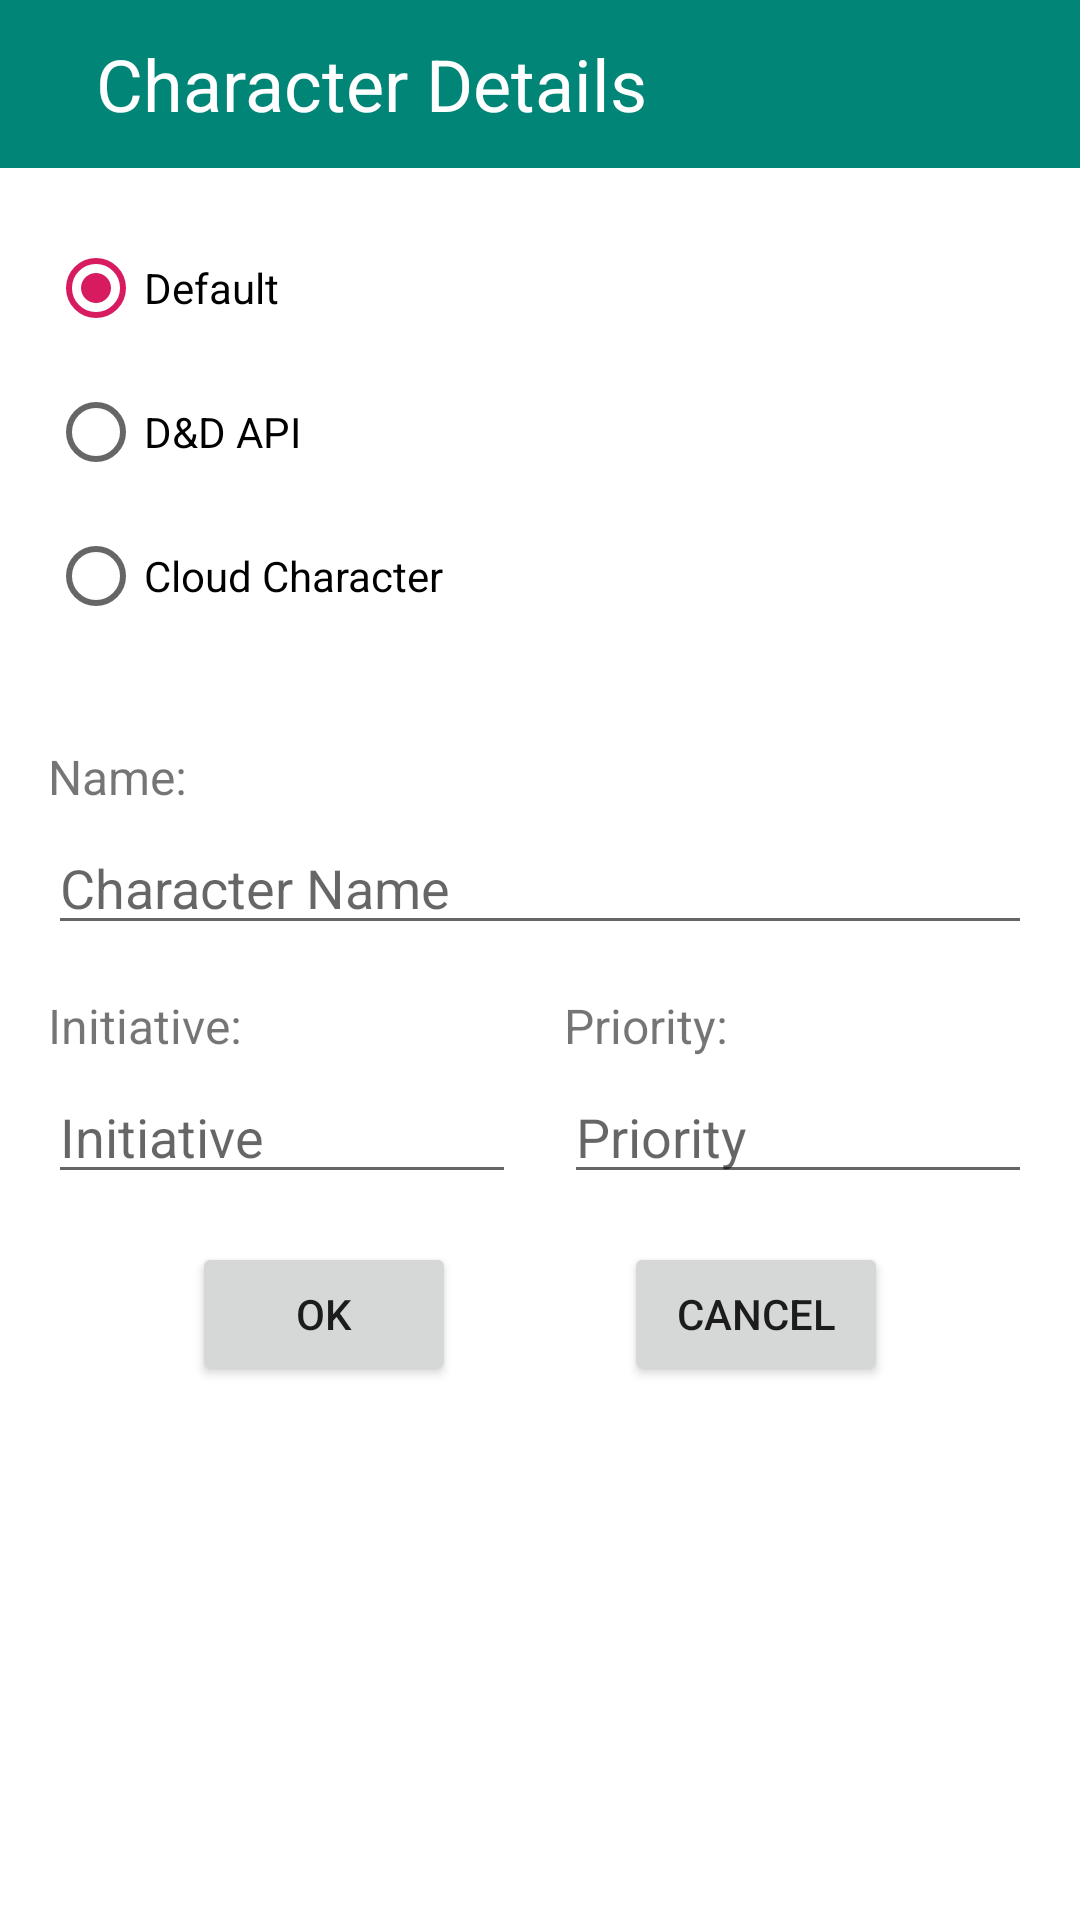

Reconstruct the res/layout file that produces this screen, plus the resources it refers to.
<!-- AndroidManifest.xml: application theme AppTheme -->
<!-- res/layout/fragment_add_char.xml -->
<?xml version="1.0" encoding="utf-8"?>
<androidx.constraintlayout.widget.ConstraintLayout xmlns:android="http://schemas.android.com/apk/res/android"
    xmlns:app="http://schemas.android.com/apk/res-auto"
    android:id="@+id/addCharFragmentRoot"
    android:layout_width="match_parent"
    android:layout_height="match_parent">

    <androidx.appcompat.widget.Toolbar
        android:id="@+id/addCharToolbar"
        android:layout_width="match_parent"
        android:layout_height="wrap_content"
        app:layout_constraintStart_toStartOf="parent"
        app:layout_constraintTop_toTopOf="parent"
        android:background="@color/colorPrimary">

        <androidx.constraintlayout.widget.ConstraintLayout
            android:layout_width="match_parent"
            android:layout_height="match_parent">

            <ImageButton
                android:id="@+id/addCharBackButton"
                android:layout_width="wrap_content"
                android:layout_height="wrap_content"
                app:layout_constraintStart_toStartOf="parent"
                app:layout_constraintTop_toTopOf="parent"
                app:layout_constraintBottom_toBottomOf="parent"
                android:background="@android:color/transparent"
                app:srcCompat="@drawable/ic_baseline_arrow_back_24"
                android:contentDescription="@string/back" />

            <TextView
                android:layout_width="0dp"
                android:layout_height="match_parent"
                android:text="@string/char_details_toolbar_title"
                android:textColor="@color/colorOnSecondary"
                android:textSize="24sp"
                android:layout_marginStart="@dimen/margin_normal"
                app:layout_constraintTop_toTopOf="parent"
                app:layout_constraintBottom_toBottomOf="parent"
                app:layout_constraintStart_toEndOf="@+id/addCharBackButton"
                app:layout_constraintEnd_toEndOf="parent"/>

        </androidx.constraintlayout.widget.ConstraintLayout>

    </androidx.appcompat.widget.Toolbar>

    <RadioGroup
        android:id="@+id/radioGroup"
        android:layout_width="match_parent"
        android:layout_height="wrap_content"
        android:layout_marginStart="@dimen/margin_normal"
        android:layout_marginTop="@dimen/margin_normal"
        android:checkedButton="@id/radioButtonDefault"
        app:layout_constraintStart_toStartOf="parent"
        app:layout_constraintTop_toBottomOf="@id/addCharToolbar">

        <RadioButton
            android:id="@+id/radioButtonDefault"
            android:layout_width="match_parent"
            android:layout_height="wrap_content"
            android:text="@string/radio_button_default" />

        <RadioButton
            android:id="@+id/radioButtonAPI"
            android:layout_width="match_parent"
            android:layout_height="wrap_content"
            android:text="@string/radio_button_d_amp_d_api" />

        <RadioButton
            android:id="@+id/radioButtonCloud"
            android:layout_width="match_parent"
            android:layout_height="wrap_content"
            android:text="@string/radio_button_cloud_character" />
    </RadioGroup>

    <AutoCompleteTextView
        android:id="@+id/addCharName"
        android:layout_width="match_parent"
        android:layout_height="wrap_content"
        android:layout_marginStart="@dimen/margin_normal"
        android:layout_marginEnd="@dimen/margin_normal"
        android:layout_marginTop="@dimen/margin_extra_small"
        android:ems="10"
        android:inputType="textPersonName"
        app:layout_constraintStart_toStartOf="parent"
        app:layout_constraintTop_toBottomOf="@+id/addCharTextName"
        android:importantForAutofill="no"
        android:hint="@string/addCharHintName"/>

    <EditText
        android:id="@+id/addCharInitiative"
        android:layout_width="0dp"
        android:layout_height="wrap_content"
        android:layout_marginStart="@dimen/margin_normal"
        android:layout_marginTop="@dimen/margin_extra_small"
        android:layout_marginEnd="@dimen/margin_normal"
        android:ems="10"
        android:hint="@string/addCharHintInitiative"
        android:importantForAutofill="no"
        android:inputType="number"
        app:layout_constraintEnd_toStartOf="@id/addCharPriority"
        app:layout_constraintStart_toStartOf="parent"
        app:layout_constraintTop_toBottomOf="@+id/addCharTextInitiative" />

    <EditText
        android:id="@+id/addCharPriority"
        android:layout_width="0dp"
        android:layout_height="wrap_content"
        android:layout_marginTop="@dimen/margin_extra_small"
        android:layout_marginEnd="@dimen/margin_normal"
        android:ems="10"
        android:hint="@string/addCharHintPriority"
        android:importantForAutofill="no"
        android:inputType="numberSigned"
        app:layout_constraintEnd_toEndOf="parent"
        app:layout_constraintStart_toEndOf="@id/addCharInitiative"
        app:layout_constraintTop_toBottomOf="@+id/addCharTextPriority" />

    <TextView
        android:id="@+id/addCharTextName"
        android:layout_width="wrap_content"
        android:layout_height="wrap_content"
        android:layout_marginStart="@dimen/margin_normal"
        android:layout_marginTop="@dimen/margin_large"
        android:textSize="16sp"
        android:text="@string/addCharLabelName"
        app:layout_constraintStart_toStartOf="parent"
        app:layout_constraintTop_toBottomOf="@+id/radioGroup" />

    <TextView
        android:id="@+id/addCharTextInitiative"
        android:layout_width="0dp"
        android:layout_height="wrap_content"
        android:layout_marginStart="@dimen/margin_normal"
        android:layout_marginTop="@dimen/margin_normal"
        android:textSize="16sp"
        android:text="@string/addCharLabelInitiative"
        app:layout_constraintStart_toStartOf="parent"
        app:layout_constraintEnd_toStartOf="@id/addCharTextPriority"
        app:layout_constraintTop_toBottomOf="@+id/addCharName" />

    <TextView
        android:id="@+id/addCharTextPriority"
        android:layout_width="0dp"
        android:layout_height="wrap_content"
        android:layout_marginStart="@dimen/margin_normal"
        android:layout_marginEnd="@dimen/margin_normal"
        android:layout_marginTop="@dimen/margin_normal"
        android:textSize="16sp"
        android:text="@string/addCharLabelPriority"
        app:layout_constraintStart_toEndOf="@id/addCharTextInitiative"
        app:layout_constraintEnd_toEndOf="parent"
        app:layout_constraintTop_toBottomOf="@+id/addCharName" />

    <TextView
        android:id="@+id/addCharDnDAPIHint"
        android:layout_width="0dp"
        android:layout_height="wrap_content"
        android:layout_marginStart="@dimen/margin_normal"
        android:layout_marginTop="@dimen/margin_normal"
        android:layout_marginEnd="@dimen/margin_normal"
        android:visibility="gone"
        android:textSize="12sp"
        android:textAlignment="center"
        android:text="@string/add_char_dnd_api_hint"
        app:layout_constraintStart_toStartOf="parent"
        app:layout_constraintEnd_toEndOf="parent"
        app:layout_constraintTop_toBottomOf="@+id/addCharName" />

    <androidx.constraintlayout.widget.Barrier
        android:id="@+id/addCharButtonBarrier"
        android:layout_width="wrap_content"
        android:layout_height="wrap_content"
        app:barrierAllowsGoneWidgets="true"
        app:barrierDirection="bottom"
        app:constraint_referenced_ids="addCharInitiative,addCharDnDAPIHint"/>

    <Button
        android:id="@+id/addCharCancelButton"
        android:layout_width="wrap_content"
        android:layout_height="wrap_content"
        android:layout_marginEnd="@dimen/margin_extra_large"
        android:layout_marginBottom="@dimen/margin_normal"
        android:layout_marginTop="@dimen/margin_normal"
        android:text="@string/buttonCancel"
        app:layout_constraintEnd_toEndOf="parent"
        app:layout_constraintTop_toBottomOf="@+id/addCharButtonBarrier" />

    <Button
        android:id="@+id/addCharOkButton"
        android:layout_width="wrap_content"
        android:layout_height="wrap_content"
        android:layout_marginStart="@dimen/margin_extra_large"
        android:layout_marginBottom="@dimen/margin_normal"
        android:layout_marginTop="@dimen/margin_normal"
        android:text="@string/buttonOk"
        app:layout_constraintStart_toStartOf="parent"
        app:layout_constraintTop_toBottomOf="@+id/addCharButtonBarrier" />

    <TextView
        android:id="@+id/textViewCharacterFailed"
        android:layout_width="match_parent"
        android:layout_height="wrap_content"
        android:layout_marginStart="32dp"
        android:layout_marginEnd="32dp"
        android:shadowColor="@color/colorAccent"
        android:text="@string/add_char_fragment_something_went_wrong"
        android:textAlignment="center"
        android:textColor="@color/colorAccent"
        android:visibility="gone"
        app:layout_constraintEnd_toEndOf="parent"
        app:layout_constraintStart_toStartOf="parent"
        app:layout_constraintTop_toBottomOf="@+id/addCharPriority" />

    <ProgressBar
        android:id="@+id/addCharProgressBar"
        android:layout_width="200dp"
        android:layout_height="200dp"
        android:indeterminateTint="@color/lightGray"
        android:visibility="gone"
        app:layout_constraintBottom_toBottomOf="parent"
        app:layout_constraintEnd_toEndOf="parent"
        app:layout_constraintStart_toStartOf="parent"
        app:layout_constraintTop_toBottomOf="@id/addCharPriority" />

</androidx.constraintlayout.widget.ConstraintLayout>
<!-- resources referenced by this layout -->
<resources>
  <color name="colorAccent">#D81B60</color>
  <color name="colorOnSecondary">#FFFFFF</color>
  <color name="colorPrimary">#008577</color>
  <color name="lightGray">#B3B3B3</color>
  <dimen name="margin_extra_large">64dp</dimen>
  <dimen name="margin_extra_small">4dp</dimen>
  <dimen name="margin_large">32dp</dimen>
  <dimen name="margin_normal">16dp</dimen>
  <string name="addCharHintInitiative">Initiative</string>
  <string name="addCharHintName">Character Name</string>
  <string name="addCharHintPriority">Priority</string>
  <string name="addCharLabelInitiative">Initiative:</string>
  <string name="addCharLabelName">Name:</string>
  <string name="addCharLabelPriority">Priority:</string>
  <string name="add_char_dnd_api_hint">When using DnD API, Initiative and Priority are filled automatically</string>
  <string name="add_char_fragment_something_went_wrong">Something went wrong, please try again</string>
  <string name="back">Back</string>
  <string name="buttonCancel">Cancel</string>
  <string name="buttonOk">OK</string>
  <string name="char_details_toolbar_title">Character Details</string>
  <string name="radio_button_cloud_character">Cloud Character</string>
  <string name="radio_button_d_amp_d_api">D&amp;D API</string>
  <string name="radio_button_default">Default</string>
  <style name="AppTheme" parent="Theme.MaterialComponents.Light.DarkActionBar">
          
          <item name="colorPrimary">@color/colorPrimary</item>
          <item name="colorPrimaryDark">@color/colorPrimaryDark</item>
          <item name="colorAccent">@color/colorAccent</item>
          <item name="colorOnSecondary">@color/colorOnSecondary</item>
      </style>
  <color name="colorPrimaryDark">#00574B</color>
</resources>
